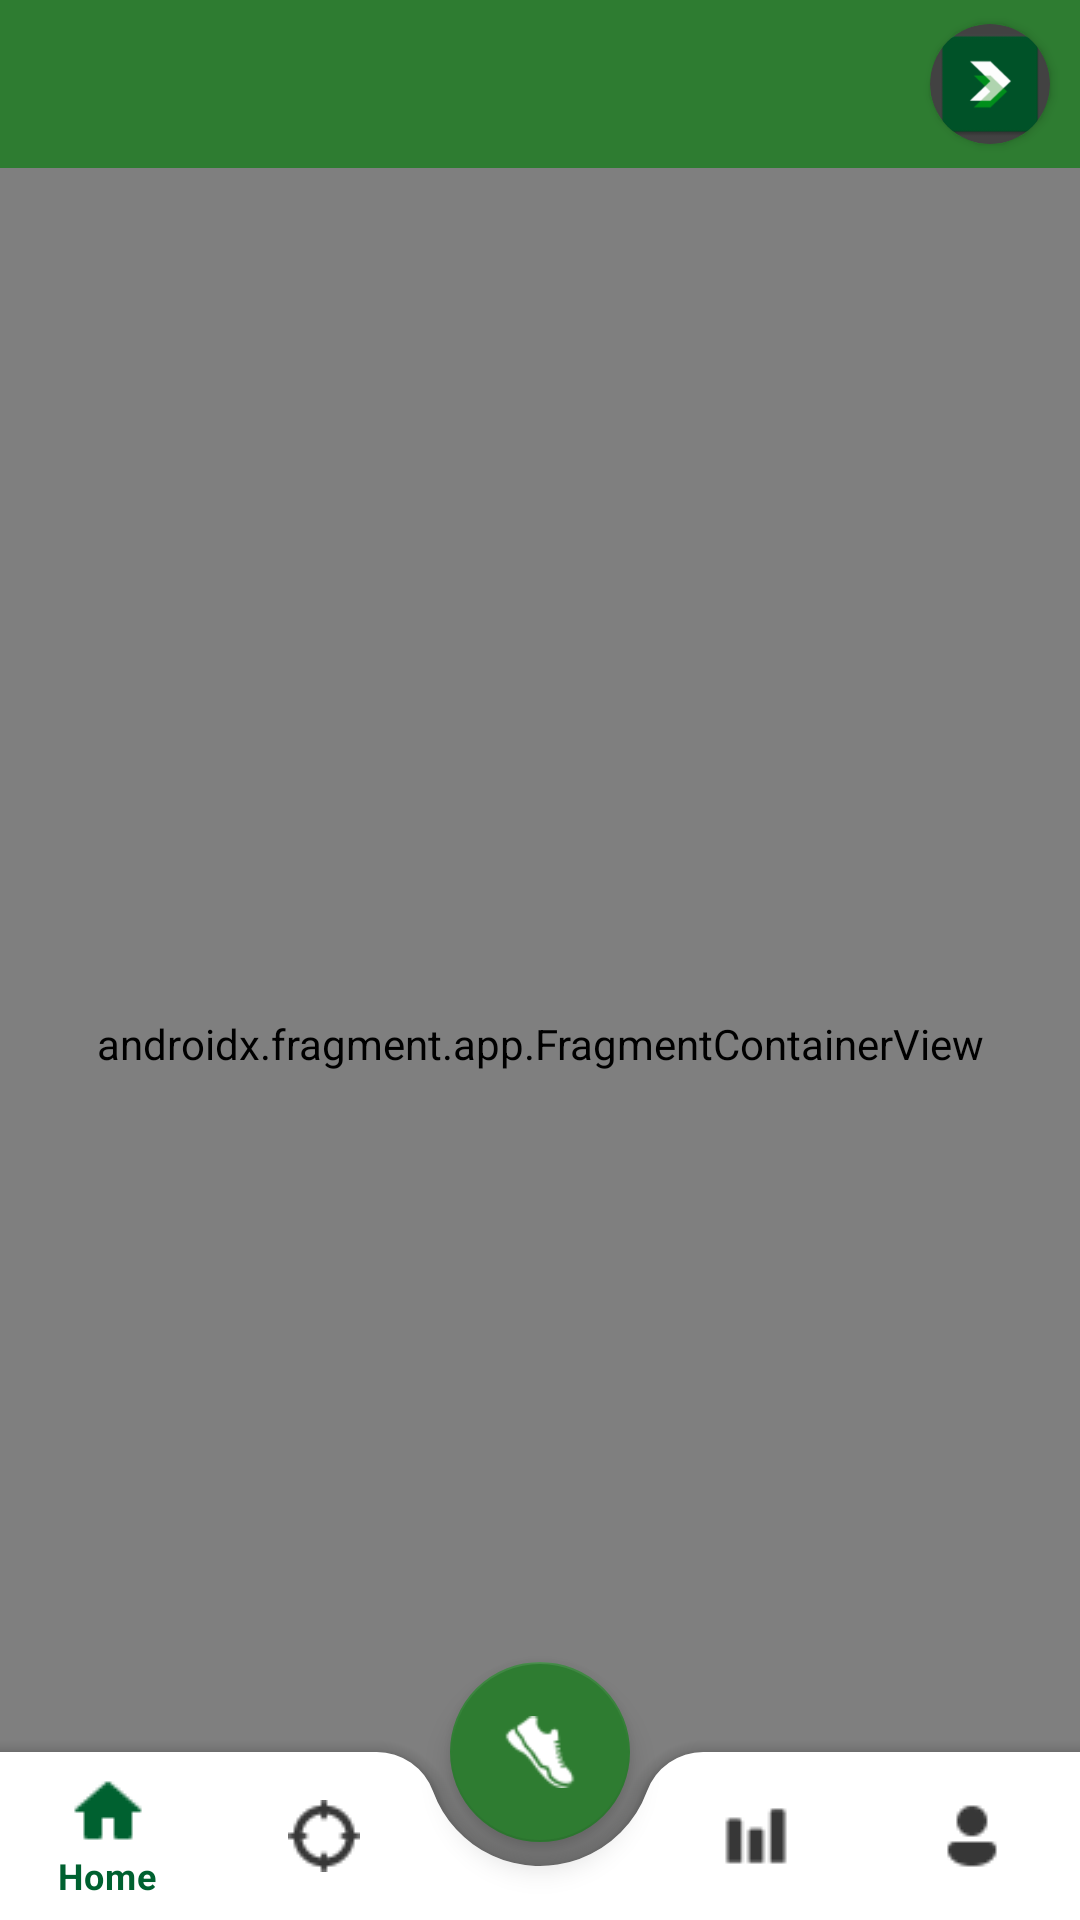

Produce the Android XML layout that renders to this screen, including the resource entries it uses.
<!-- AndroidManifest.xml: application theme Theme.Jogingu -->
<!-- res/layout/activity_main.xml -->
<?xml version="1.0" encoding="utf-8"?>
<androidx.constraintlayout.widget.ConstraintLayout
    xmlns:android="http://schemas.android.com/apk/res/android"
    xmlns:app="http://schemas.android.com/apk/res-auto"
    xmlns:tools="http://schemas.android.com/tools"
    android:layout_width="match_parent"
    android:layout_height="match_parent"
    tools:context=".ui.activities.main.MainActivity">

    <com.google.android.material.appbar.AppBarLayout
        android:id="@+id/abl"
        android:layout_width="match_parent"
        android:layout_height="wrap_content"
        app:layout_constraintEnd_toEndOf="parent"
        app:layout_constraintStart_toStartOf="parent"
        app:layout_constraintTop_toTopOf="parent">

        <com.google.android.material.appbar.MaterialToolbar
            android:id="@+id/toolbar"
            android:layout_width="match_parent"
            android:layout_height="?attr/actionBarSize"
            android:theme="@style/Theme.AppCompat"
            app:layout_constraintEnd_toEndOf="parent"
            app:layout_constraintStart_toStartOf="parent"
            app:layout_constraintTop_toTopOf="parent"
            tools:title = "Home"
            app:titleTextColor="@color/white" >
            <androidx.cardview.widget.CardView
                android:id="@+id/logo"
                android:layout_width="40dp"
                android:layout_height="40dp"
                android:layout_gravity="end"
                android:layout_marginEnd="10dp"
                android:layout_centerHorizontal="true"
                android:thicknessRatio="1.9"
                app:cardCornerRadius="40dp"
                app:layout_constraintStart_toStartOf="parent"
                app:layout_constraintTop_toTopOf="parent"
                tools:ignore="MissingConstraints">

                <ImageView
                    android:id="@+id/logo_img"
                    android:layout_width="match_parent"
                    android:layout_height="match_parent"
                    app:layout_constraintStart_toStartOf="parent"
                    app:layout_constraintTop_toTopOf="parent"
                    tools:ignore="ContentDescription,MissingConstraints"
                    android:src="@mipmap/ic_launcher" />
            </androidx.cardview.widget.CardView>
        </com.google.android.material.appbar.MaterialToolbar>
    </com.google.android.material.appbar.AppBarLayout>

    <FrameLayout
        android:layout_width="match_parent"
        android:layout_height="0dp"
        app:layout_constraintTop_toBottomOf="@id/abl"
        app:layout_constraintEnd_toEndOf="parent"
        app:layout_constraintStart_toStartOf="parent"
        app:layout_constraintBottom_toBottomOf="parent">

        <androidx.fragment.app.FragmentContainerView
            android:id="@+id/fragments"
            android:name="androidx.navigation.fragment.NavHostFragment"
            android:layout_width="match_parent"
            android:layout_height="match_parent"
            app:defaultNavHost="true"
            app:navGraph="@navigation/app_navigation" />


        <androidx.coordinatorlayout.widget.CoordinatorLayout
            android:layout_width="match_parent"
            android:layout_height="match_parent">

            <com.google.android.material.bottomappbar.BottomAppBar
                android:id="@+id/bottom_appbar"
                android:layout_width="match_parent"
                android:layout_height="wrap_content"
                android:layout_gravity="bottom"
                app:contentInsetStart="0dp"
                app:fabAlignmentMode="center"
                app:fabCradleMargin="8dp"
                app:fabCradleRoundedCornerRadius="20dp">

                <com.google.android.material.bottomnavigation.BottomNavigationView
                    android:id="@+id/bottom_navigation"
                    android:layout_width="match_parent"
                    android:layout_height="match_parent"
                    android:background="@android:color/transparent"
                    app:elevation="0dp"
                    app:itemIconTint="@drawable/item_selector"
                    app:itemTextColor="@drawable/item_selector"
                    app:menu="@menu/main_menu" />
            </com.google.android.material.bottomappbar.BottomAppBar>

            <com.google.android.material.floatingactionbutton.FloatingActionButton
                android:id="@+id/fab_Run"
                android:layout_width="wrap_content"
                android:layout_height="wrap_content"
                android:contentDescription="@null"
                app:backgroundTint="@color/main_color_normal"
                app:fabCustomSize="60dp"
                app:layout_anchor="@+id/bottom_appbar"
                app:srcCompat="@drawable/ic_trainers_32px"
                app:tint="@color/white"
                tools:ignore="SpeakableTextPresentCheck,SpeakableTextPresentCheck" />

        </androidx.coordinatorlayout.widget.CoordinatorLayout>
    </FrameLayout>



</androidx.constraintlayout.widget.ConstraintLayout>
<!-- resources referenced by this layout -->
<resources>
  <color name="main_color_normal">#2E7C31</color>
  <color name="white">#FFFFFFFF</color>
  <!-- drawable ic_trainers_32px: png bitmap (drawable, 851 bytes) -->
  <!-- drawable item_selector (drawable) -->
  <?xml version="1.0" encoding="utf-8"?>
  <selector xmlns:android="http://schemas.android.com/apk/res/android">
      <item android:color="@color/main_color_dark" android:state_checked="true" />
      <item android:color="@color/gray_dark" />
  </selector>
  <!-- mipmap ic_launcher: png bitmap (mipmap-hdpi, 2173 bytes) -->
  <style name="Theme.Jogingu" parent="Theme.MaterialComponents.DayNight.NoActionBar">
          
          <item name="colorPrimary">@color/main_color_normal</item>
          <item name="colorPrimaryVariant">@color/main_color_dark</item>
          <item name="colorOnPrimary">@color/white</item>
          
          
          
          <item name="colorOnSecondary">@color/black</item>
          
          <item name="android:statusBarColor" tools:targetApi="l">?attr/colorPrimaryVariant</item>
          
          <item name="android:actionMenuTextColor">@color/white</item>
  
  
          <item name="android:fitsSystemWindows">true</item>
  
      </style>
  <color name="main_color_dark">#006130</color>
  <color name="gray_dark">#373737</color>
  <color name="black">#FF000000</color>
</resources>
